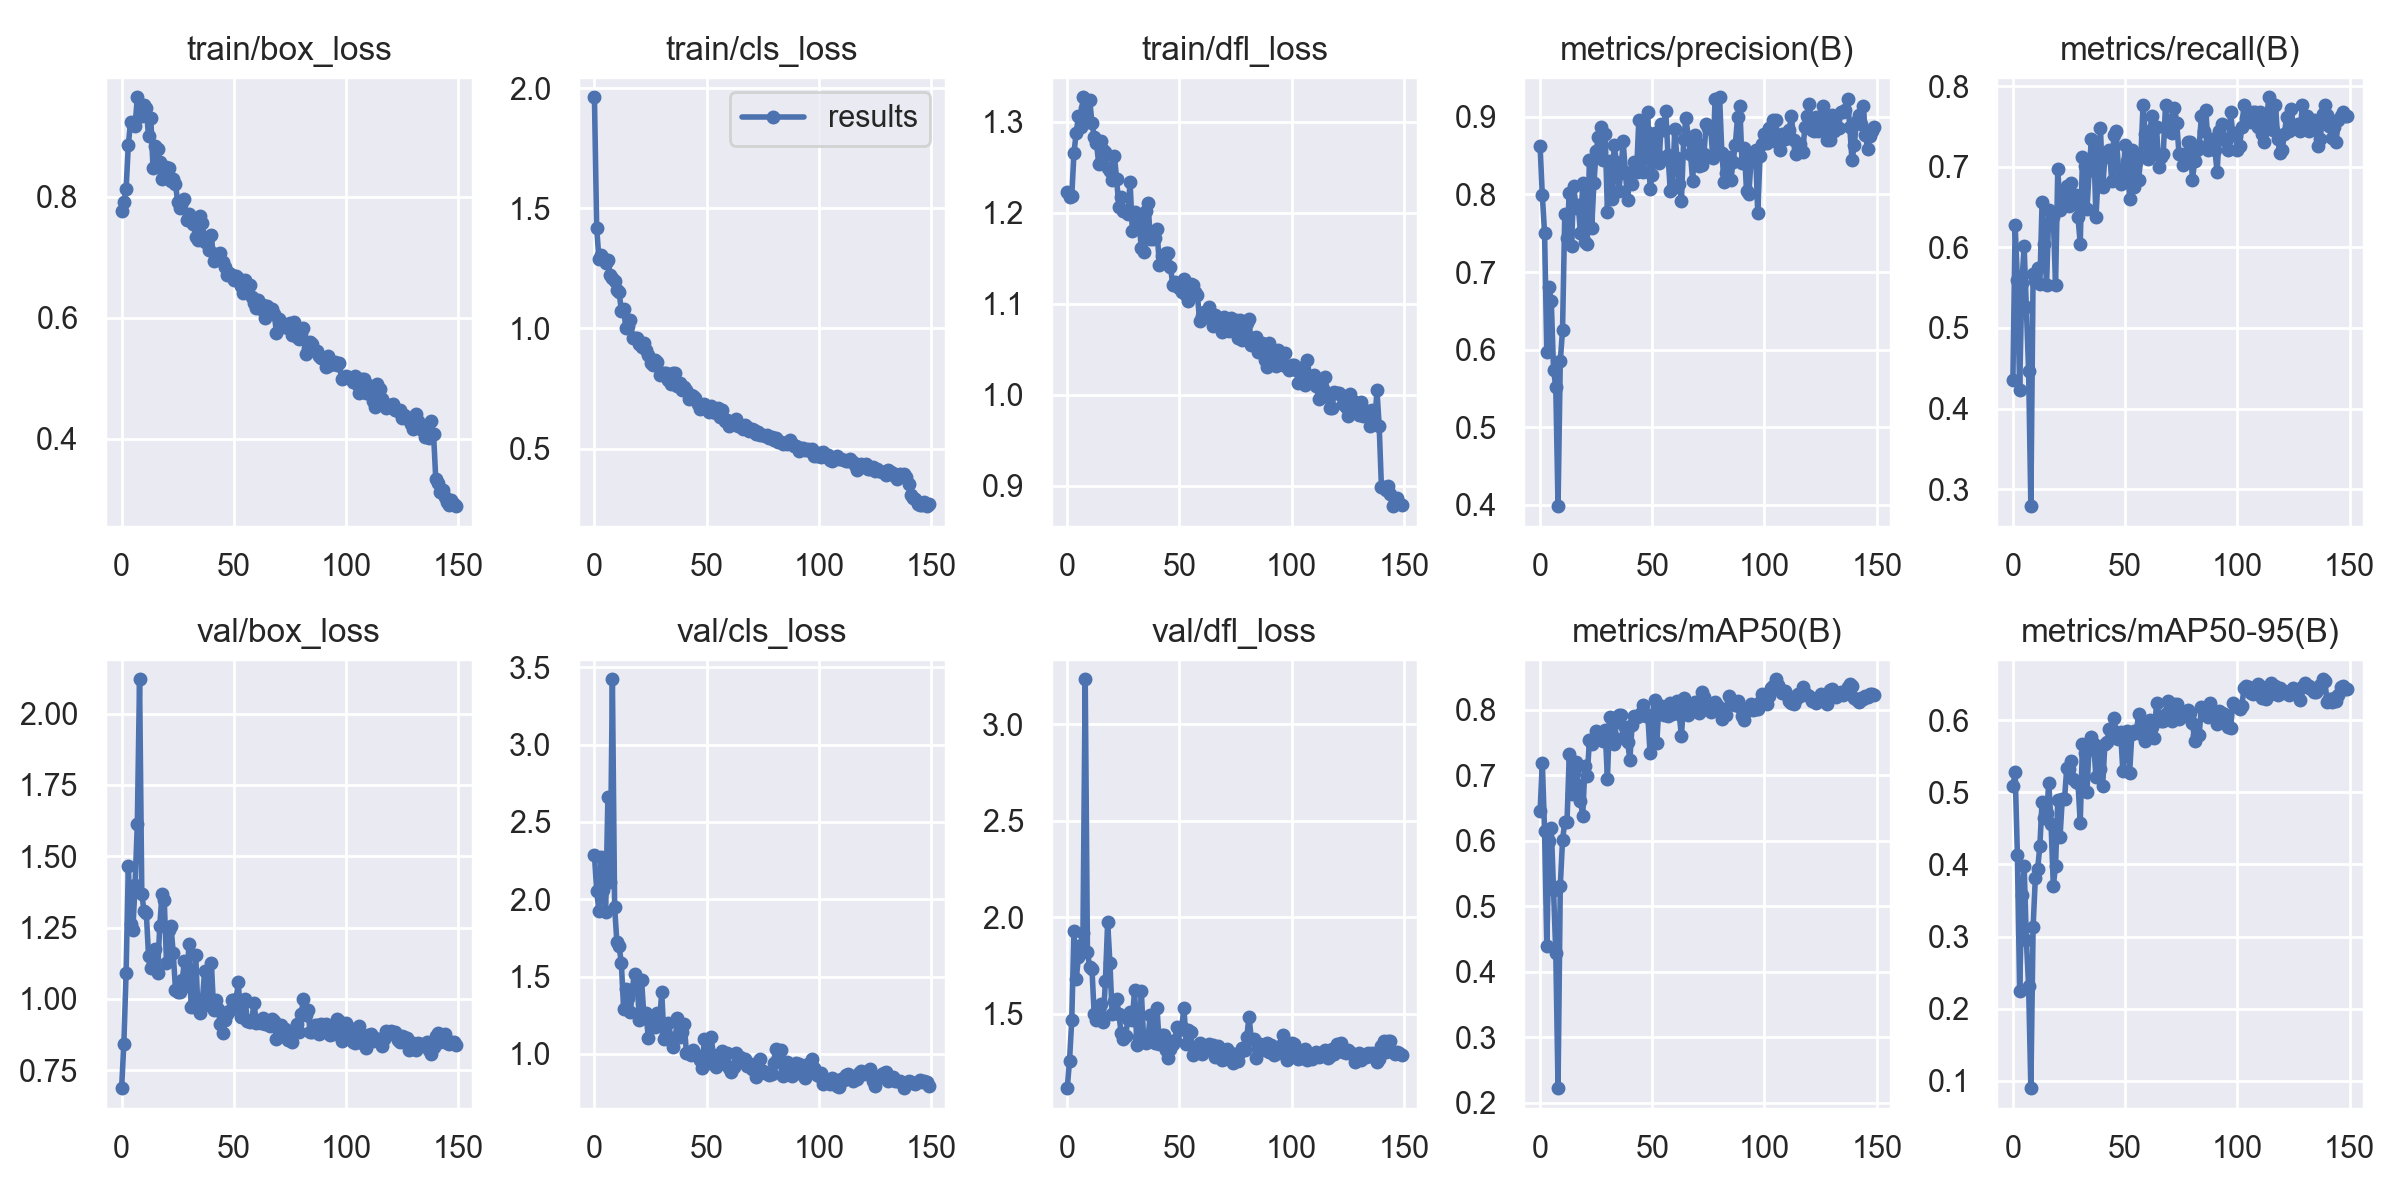

Data behind this chart, as committed beside it:
epoch, train/box_loss, train/cls_loss, train/dfl_loss, metrics/precision(B), metrics/recall(B), metrics/mAP50(B), metrics/mAP50-95(B), val/box_loss, val/cls_loss, val/dfl_loss, lr/pg0, lr/pg1, lr/pg2
0, 0.7761, 1.962, 1.223, 0.8619, 0.4356, 0.6459, 0.5085, 0.6868, 2.285, 1.115, 0.0757, 0.0027, 0.0027
1, 0.7903, 1.419, 1.217, 0.7988, 0.6279, 0.7196, 0.528, 0.8431, 2.055, 1.256, 0.05046, 0.005464, 0.005464
2, 0.812, 1.291, 1.218, 0.7504, 0.5595, 0.6154, 0.4126, 1.092, 1.924, 1.467, 0.02519, 0.00819, 0.00819
3, 0.8859, 1.304, 1.266, 0.5965, 0.4233, 0.4395, 0.2248, 1.466, 2.27, 1.928, 0.009802, 0.009802, 0.009802
4, 0.9237, 1.292, 1.288, 0.6809, 0.5558, 0.6005, 0.3576, 1.262, 2.058, 1.679, 0.009802, 0.009802, 0.009802
5, 0.918, 1.273, 1.306, 0.662, 0.6013, 0.6196, 0.398, 1.242, 1.918, 1.797, 0.009736, 0.009736, 0.009736
6, 0.9164, 1.285, 1.295, 0.5738, 0.5256, 0.5245, 0.2946, 1.4, 2.661, 1.856, 0.00967, 0.00967, 0.00967
7, 0.9641, 1.22, 1.327, 0.5516, 0.4465, 0.4291, 0.231, 1.613, 2.114, 1.918, 0.009604, 0.009604, 0.009604
8, 0.9333, 1.209, 1.316, 0.398, 0.2791, 0.2225, 0.0898, 2.12, 3.422, 3.234, 0.009538, 0.009538, 0.009538
9, 0.9332, 1.197, 1.299, 0.5849, 0.5674, 0.5313, 0.3135, 1.367, 1.949, 1.82, 0.009472, 0.009472, 0.009472
10, 0.9507, 1.161, 1.324, 0.6248, 0.5581, 0.6008, 0.3819, 1.307, 1.725, 1.741, 0.009406, 0.009406, 0.009406
11, 0.946, 1.152, 1.299, 0.7745, 0.575, 0.6295, 0.393, 1.302, 1.696, 1.734, 0.00934, 0.00934, 0.00934
12, 0.8994, 1.073, 1.284, 0.744, 0.5542, 0.6289, 0.4254, 1.15, 1.586, 1.499, 0.009274, 0.009274, 0.009274
13, 0.9297, 1.08, 1.277, 0.8015, 0.6558, 0.7321, 0.4872, 1.109, 1.291, 1.468, 0.009208, 0.009208, 0.009208
14, 0.8475, 1.003, 1.254, 0.7336, 0.6047, 0.6712, 0.4646, 1.127, 1.42, 1.491, 0.009142, 0.009142, 0.009142
15, 0.8828, 1.011, 1.279, 0.8109, 0.5535, 0.7044, 0.4708, 1.175, 1.359, 1.55, 0.009076, 0.009076, 0.009076
16, 0.8779, 1.037, 1.269, 0.7826, 0.6465, 0.7212, 0.5129, 1.09, 1.272, 1.457, 0.00901, 0.00901, 0.00901
17, 0.8565, 0.96, 1.266, 0.7869, 0.6279, 0.686, 0.4561, 1.255, 1.417, 1.67, 0.008944, 0.008944, 0.008944
18, 0.8284, 0.9602, 1.25, 0.7497, 0.6372, 0.6615, 0.3702, 1.367, 1.516, 1.977, 0.008878, 0.008878, 0.008878
19, 0.8364, 0.9591, 1.246, 0.8149, 0.553, 0.6384, 0.3979, 1.346, 1.473, 1.766, 0.008812, 0.008812, 0.008812
20, 0.8488, 0.9357, 1.236, 0.7393, 0.6977, 0.7147, 0.49, 1.127, 1.218, 1.502, 0.008746, 0.008746, 0.008746
21, 0.8469, 0.9224, 1.263, 0.7358, 0.6465, 0.6992, 0.4385, 1.241, 1.48, 1.567, 0.00868, 0.00868, 0.00868
22, 0.8255, 0.9413, 1.237, 0.845, 0.6512, 0.7537, 0.4904, 1.255, 1.254, 1.579, 0.008614, 0.008614, 0.008614
23, 0.8286, 0.9124, 1.206, 0.7572, 0.6671, 0.7474, 0.491, 1.161, 1.265, 1.497, 0.008548, 0.008548, 0.008548
24, 0.8208, 0.8885, 1.217, 0.8149, 0.676, 0.7545, 0.5339, 1.032, 1.103, 1.402, 0.008482, 0.008482, 0.008482
25, 0.7906, 0.8553, 1.202, 0.8566, 0.6512, 0.7678, 0.533, 1.024, 1.192, 1.369, 0.008416, 0.008416, 0.008416
26, 0.782, 0.8499, 1.202, 0.8744, 0.68, 0.7585, 0.544, 1.022, 1.206, 1.384, 0.00835, 0.00835, 0.00835
27, 0.7906, 0.8667, 1.199, 0.8876, 0.6651, 0.758, 0.5179, 1.064, 1.174, 1.471, 0.008284, 0.008284, 0.008284
28, 0.7967, 0.859, 1.234, 0.8443, 0.6651, 0.7523, 0.5145, 1.133, 1.268, 1.512, 0.008218, 0.008218, 0.008218
29, 0.7612, 0.8084, 1.18, 0.8774, 0.6372, 0.7698, 0.5131, 1.044, 1.21, 1.467, 0.008152, 0.008152, 0.008152
30, 0.7713, 0.8149, 1.201, 0.7779, 0.6047, 0.6949, 0.4577, 1.192, 1.399, 1.626, 0.008086, 0.008086, 0.008086
31, 0.7648, 0.8142, 1.195, 0.8427, 0.7116, 0.7893, 0.5671, 0.9703, 1.096, 1.339, 0.00802, 0.00802, 0.00802
32, 0.7541, 0.8139, 1.189, 0.7943, 0.7005, 0.7618, 0.5548, 0.9798, 1.128, 1.382, 0.007954, 0.007954, 0.007954
33, 0.7328, 0.7837, 1.161, 0.8634, 0.647, 0.7479, 0.5011, 1.154, 1.202, 1.618, 0.007888, 0.007888, 0.007888
34, 0.7282, 0.7686, 1.157, 0.8424, 0.6959, 0.7817, 0.5671, 0.9659, 1.098, 1.376, 0.007822, 0.007822, 0.007822
35, 0.768, 0.8129, 1.202, 0.8051, 0.7349, 0.7917, 0.5764, 0.952, 1.047, 1.35, 0.007756, 0.007756, 0.007756
36, 0.7572, 0.8142, 1.21, 0.8272, 0.7302, 0.7926, 0.5666, 0.9957, 1.104, 1.381, 0.00769, 0.00769, 0.00769
37, 0.7246, 0.7588, 1.171, 0.8694, 0.6372, 0.7575, 0.5209, 1.099, 1.23, 1.493, 0.007624, 0.007624, 0.007624
38, 0.7276, 0.7735, 1.171, 0.8292, 0.6884, 0.7734, 0.5558, 1.007, 1.113, 1.394, 0.007558, 0.007558, 0.007558
39, 0.712, 0.7448, 1.172, 0.793, 0.7485, 0.7518, 0.5322, 0.9796, 1.14, 1.349, 0.007492, 0.007492, 0.007492
40, 0.7362, 0.7567, 1.182, 0.8239, 0.6744, 0.724, 0.5093, 1.125, 1.194, 1.531, 0.007426, 0.007426, 0.007426
41, 0.6934, 0.7426, 1.143, 0.8139, 0.7116, 0.7766, 0.5674, 0.9623, 1.009, 1.342, 0.00736, 0.00736, 0.00736
42, 0.7045, 0.7056, 1.152, 0.842, 0.7163, 0.791, 0.5697, 0.9945, 1.007, 1.393, 0.007294, 0.007294, 0.007294
43, 0.7013, 0.7234, 1.152, 0.8288, 0.7204, 0.7889, 0.5878, 0.9628, 0.991, 1.39, 0.007228, 0.007228, 0.007228
44, 0.7071, 0.7195, 1.156, 0.8962, 0.6828, 0.7915, 0.579, 0.9112, 1.026, 1.315, 0.007162, 0.007162, 0.007162
45, 0.6926, 0.712, 1.156, 0.8309, 0.7395, 0.795, 0.6036, 0.8811, 1.003, 1.27, 0.007096, 0.007096, 0.007096
46, 0.6839, 0.6859, 1.14, 0.8286, 0.7442, 0.8081, 0.5843, 0.9274, 0.9887, 1.319, 0.00703, 0.00703, 0.00703
47, 0.6705, 0.6636, 1.121, 0.8817, 0.6977, 0.791, 0.5736, 0.9463, 0.9593, 1.346, 0.006964, 0.006964, 0.006964
48, 0.6734, 0.6687, 1.124, 0.9068, 0.6791, 0.792, 0.5835, 0.957, 0.9091, 1.367, 0.006898, 0.006898, 0.006898
49, 0.6704, 0.6878, 1.119, 0.8071, 0.681, 0.7348, 0.5289, 0.9952, 1.099, 1.433, 0.006832, 0.006832, 0.006832
50, 0.6617, 0.668, 1.117, 0.8256, 0.7265, 0.7914, 0.5745, 0.9763, 0.9749, 1.414, 0.006766, 0.006766, 0.006766
51, 0.6695, 0.653, 1.113, 0.8787, 0.7075, 0.8147, 0.5847, 0.9981, 0.9436, 1.43, 0.0067, 0.0067, 0.0067
52, 0.6651, 0.677, 1.128, 0.8512, 0.6605, 0.7499, 0.5267, 1.058, 1.107, 1.53, 0.006634, 0.006634, 0.006634
53, 0.6519, 0.6504, 1.109, 0.8403, 0.7209, 0.8081, 0.5802, 0.9362, 0.9962, 1.345, 0.006568, 0.006568, 0.006568
54, 0.6411, 0.6484, 1.103, 0.8914, 0.6744, 0.8032, 0.5848, 0.984, 0.9167, 1.417, 0.006502, 0.006502, 0.006502
55, 0.6624, 0.6677, 1.121, 0.8836, 0.706, 0.7931, 0.5835, 0.9997, 0.9902, 1.406, 0.006436, 0.006436, 0.006436
56, 0.6489, 0.6324, 1.121, 0.9071, 0.6837, 0.8065, 0.6082, 0.9239, 0.9761, 1.286, 0.00637, 0.00637, 0.00637
57, 0.654, 0.6592, 1.113, 0.8511, 0.7116, 0.7907, 0.5805, 0.9172, 1.016, 1.318, 0.006304, 0.006304, 0.006304
58, 0.6341, 0.6157, 1.109, 0.8051, 0.7767, 0.8106, 0.5844, 0.9245, 0.9335, 1.301, 0.006238, 0.006238, 0.006238
59, 0.6245, 0.6185, 1.081, 0.8073, 0.7404, 0.7944, 0.5719, 0.9868, 1.009, 1.347, 0.006172, 0.006172, 0.006172
... 90 more rows
